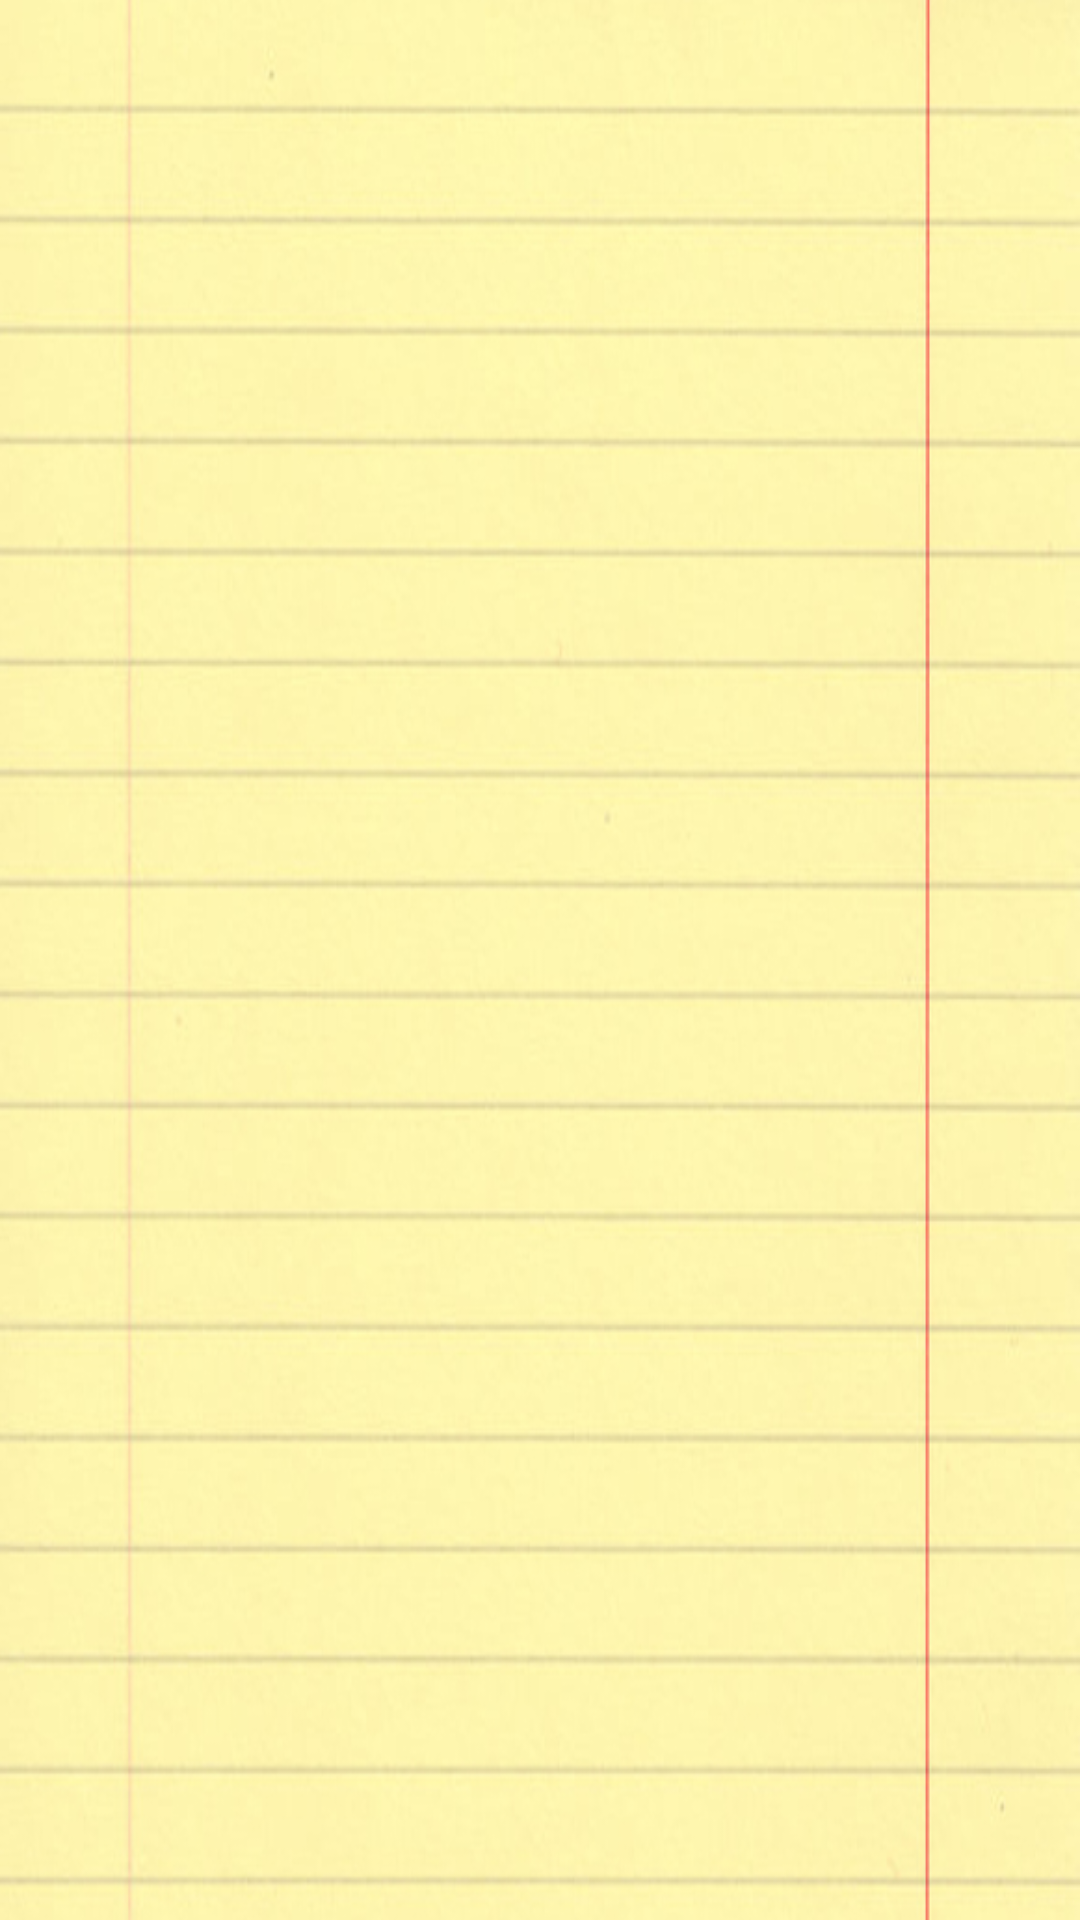

Here is an Android app screen rendered from its layout file. Give the layout XML and the strings, colors and styles it references.
<!-- AndroidManifest.xml: application theme AppTheme -->
<!-- res/layout/activity_view_groups.xml -->
<?xml version="1.0" encoding="utf-8"?>
<RelativeLayout xmlns:android="http://schemas.android.com/apk/res/android"
    xmlns:tools="http://schemas.android.com/tools"
    android:layout_width="match_parent"
    android:layout_height="match_parent"
    android:background="@drawable/yellow_notebook_paper"

    android:paddingBottom="@dimen/activity_vertical_margin"
    android:paddingLeft="@dimen/activity_horizontal_margin"
    android:paddingRight="@dimen/activity_horizontal_margin"
    android:paddingTop="@dimen/activity_vertical_margin"
    tools:context="com.example22.nluria.missionList.viewGroups">

    <ListView
        android:layout_width="450dp"
        android:layout_height="470dp"
        android:id="@+id/groupsListView"
        android:layout_alignParentLeft="true"
        android:layout_alignParentStart="true"
        android:layout_marginTop="32dp" />


</RelativeLayout>
<!-- resources referenced by this layout -->
<resources>
  <dimen name="activity_horizontal_margin">64dp</dimen>
  <!-- drawable yellow_notebook_paper: jpg bitmap (drawable, 174201 bytes) -->
  <style name="AppTheme" parent="Theme.AppCompat.Light.DarkActionBar">
          
          <item name="colorPrimary">@color/colorPrimary</item>
          <item name="colorPrimaryDark">@color/colorPrimaryDark</item>
          <item name="colorAccent">@color/colorAccent</item>
          <item name="android:actionBarStyle">@style/CustomActionBar</item>
          <item name="android:editTextColor">#D71717</item>
  
  
      </style>
  <style name="CustomActionBar" parent="Theme.AppCompat.Light.DarkActionBar">
          <item name="android:background">#afffff</item>
      </style>&gt;
  <!-- not gathered from this repository: default colours our renderer supplied (Android Studio template values) -->
  <color name="colorPrimary">#FF6200EE</color>
  <color name="colorPrimaryDark">#FF3700B3</color>
  <color name="colorAccent">#FF03DAC5</color>
</resources>
